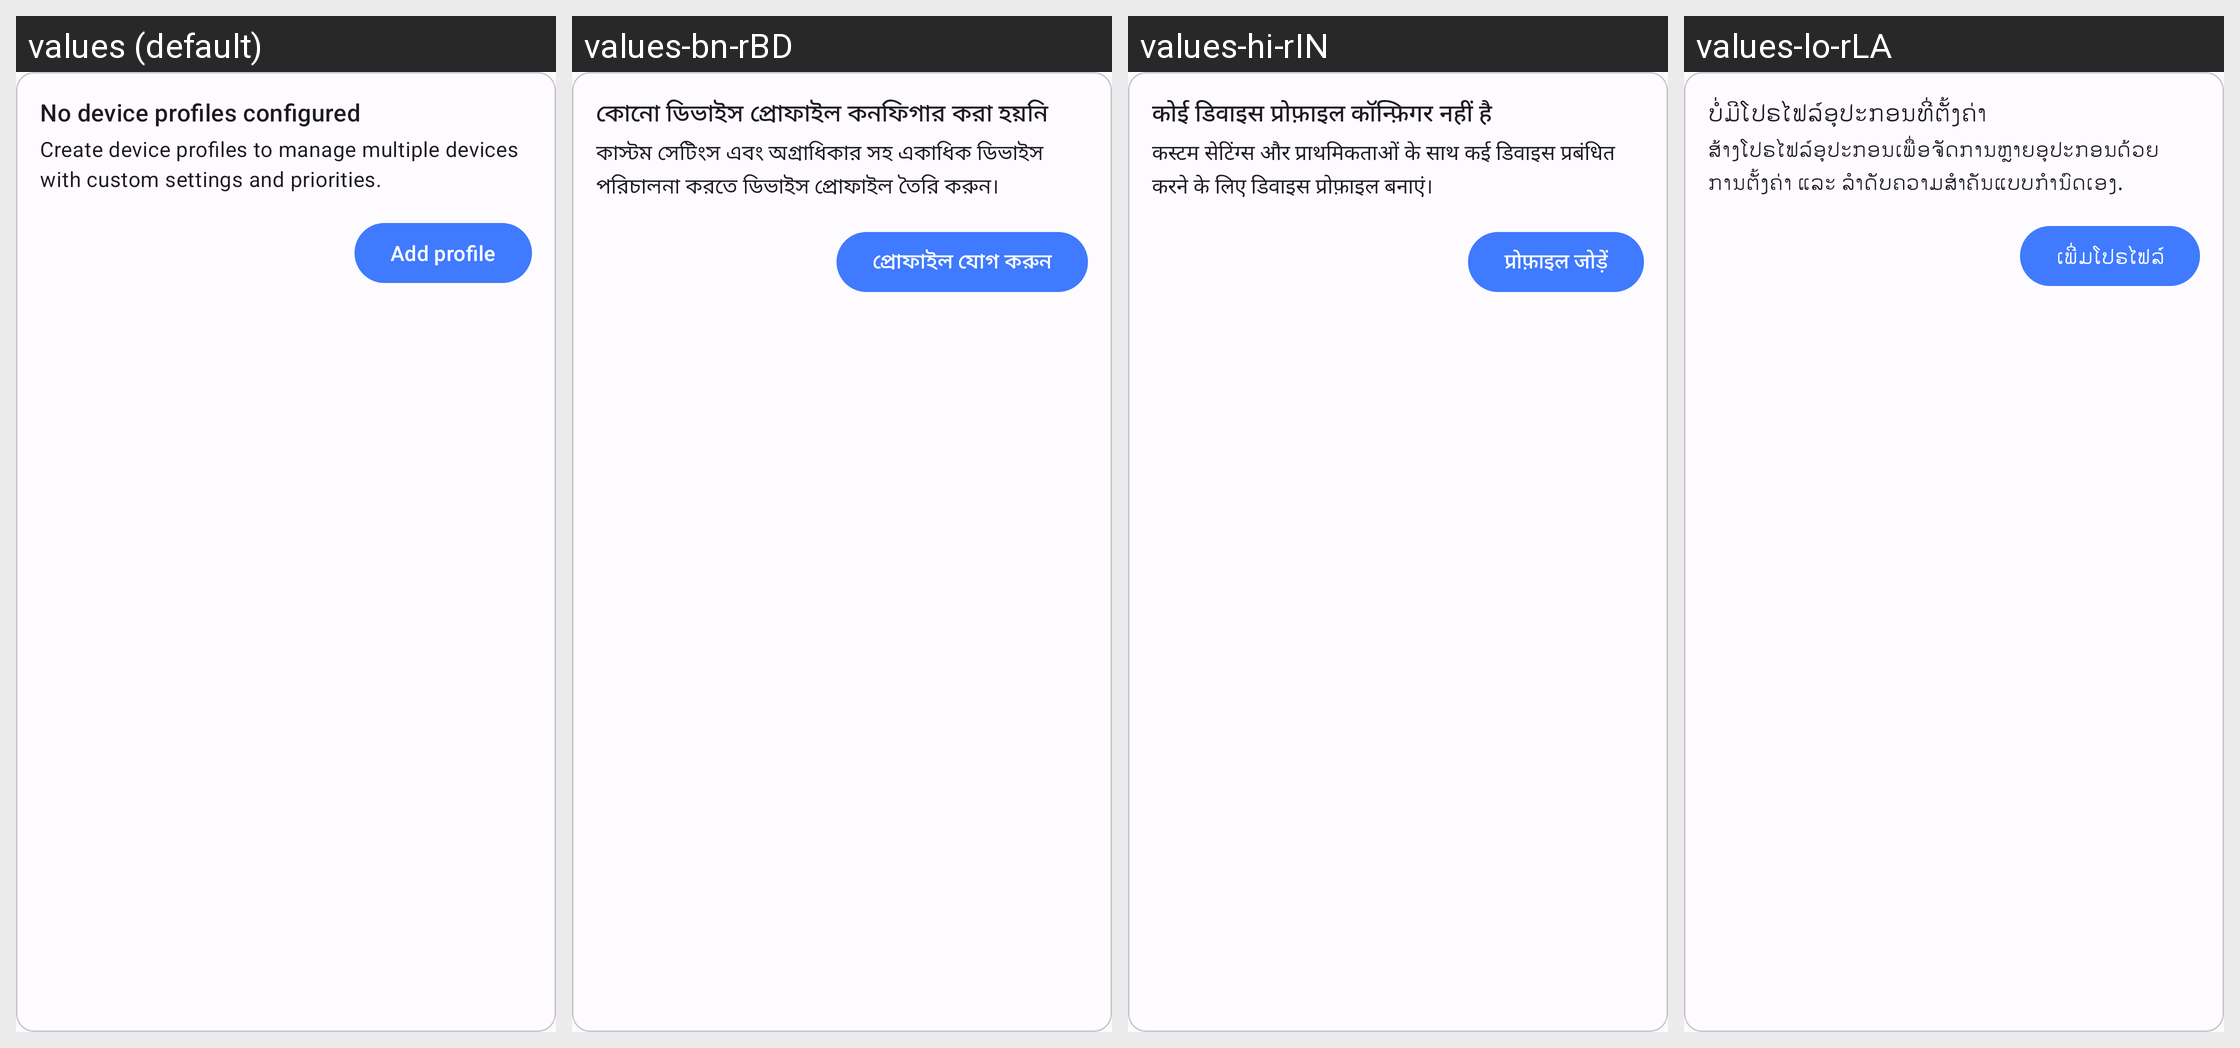

The same Android screen rendered under several of its app's locales, left to right. List the strings drawn on it with the default value and each locale's translation.
Android screen res/layout/device_manager_noprofiles_item.xml rendered under 4 locales, left to right: values (default), values-bn-rBD, values-hi-rIN, values-lo-rLA. Device: Nexus 5 (rendered at 1080×1920; each locale shown at half size, 540×960, under a caption strip naming it); theme AppTheme.
Other locales in the repository, not shown: values-af-rZA, values-am, values-ar, values-az, values-be, values-bg, values-ca, values-cs, values-da, values-de, values-el, values-es, values-es-rAR, values-es-rMX, values-et-rEE, values-eu-rES, values-fa, values-fi, values-fil, values-fr, values-gl-rES, values-hr, values-hu, values-hy-rAM, values-in, values-is, values-it, values-iw, values-ja, values-ka-rGE, values-km-rKH, values-kmr-rTR, values-kn-rIN, values-ko, values-ky-rKG, values-lt, values-lv, values-mk-rMK, values-ml-rIN, values-mn-rMN, values-mr-rIN, values-ms, values-my-rMM, values-nb, values-ne-rNP, values-nl, values-no, values-pl, values-pt, values-pt-rBR, values-rm, values-ro, values-ru, values-sc-rIT, values-si-rLK, values-sk, values-sl, values-sq-rAL, values-sr, values-sv, values-sw, values-ta-rIN, values-te-rIN, values-th, values-tr, values-uk, values-ur-rIN, values-uz, values-vi, values-zh-rCN, values-zh-rHK, values-zh-rTW, values-zu.
Strings drawn on this screen, with the default value and each locale's value (text and hints the layout hard-codes, and strings that could not be matched under every locale, appear in the picture but are not listed):

profiles_empty_title
  values: No device profiles configured
  values-bn-rBD: কোনো ডিভাইস প্রোফাইল কনফিগার করা হয়নি
  values-hi-rIN: कोई डिवाइस प्रोफ़ाइल कॉन्फ़िगर नहीं है
  values-lo-rLA: ບໍ່ມີໂປຣໄຟລ໌ອຸປະກອນທີ່ຕັ້ງຄ່າ

profiles_empty_description
  values: Create device profiles to manage multiple devices with custom settings and priorities.
  values-bn-rBD: কাস্টম সেটিংস এবং অগ্রাধিকার সহ একাধিক ডিভাইস পরিচালনা করতে ডিভাইস প্রোফাইল তৈরি করুন।
  values-hi-rIN: कस्टम सेटिंग्स और प्राथमिकताओं के साथ कई डिवाइस प्रबंधित करने के लिए डिवाइस प्रोफ़ाइल बनाएं।
  values-lo-rLA: ສ້າງໂປຣໄຟລ໌ອຸປະກອນເພື່ອຈັດການຫຼາຍອຸປະກອນດ້ວຍການຕັ້ງຄ່າ ແລະ ລຳດັບຄວາມສຳຄັນແບບກຳນົດເອງ.

profiles_add_action
  values: Add profile
  values-bn-rBD: প্রোফাইল যোগ করুন
  values-hi-rIN: प्रोफ़ाइल जोड़ें
  values-lo-rLA: ເພີ່ມໂປຣໄຟລ໌
